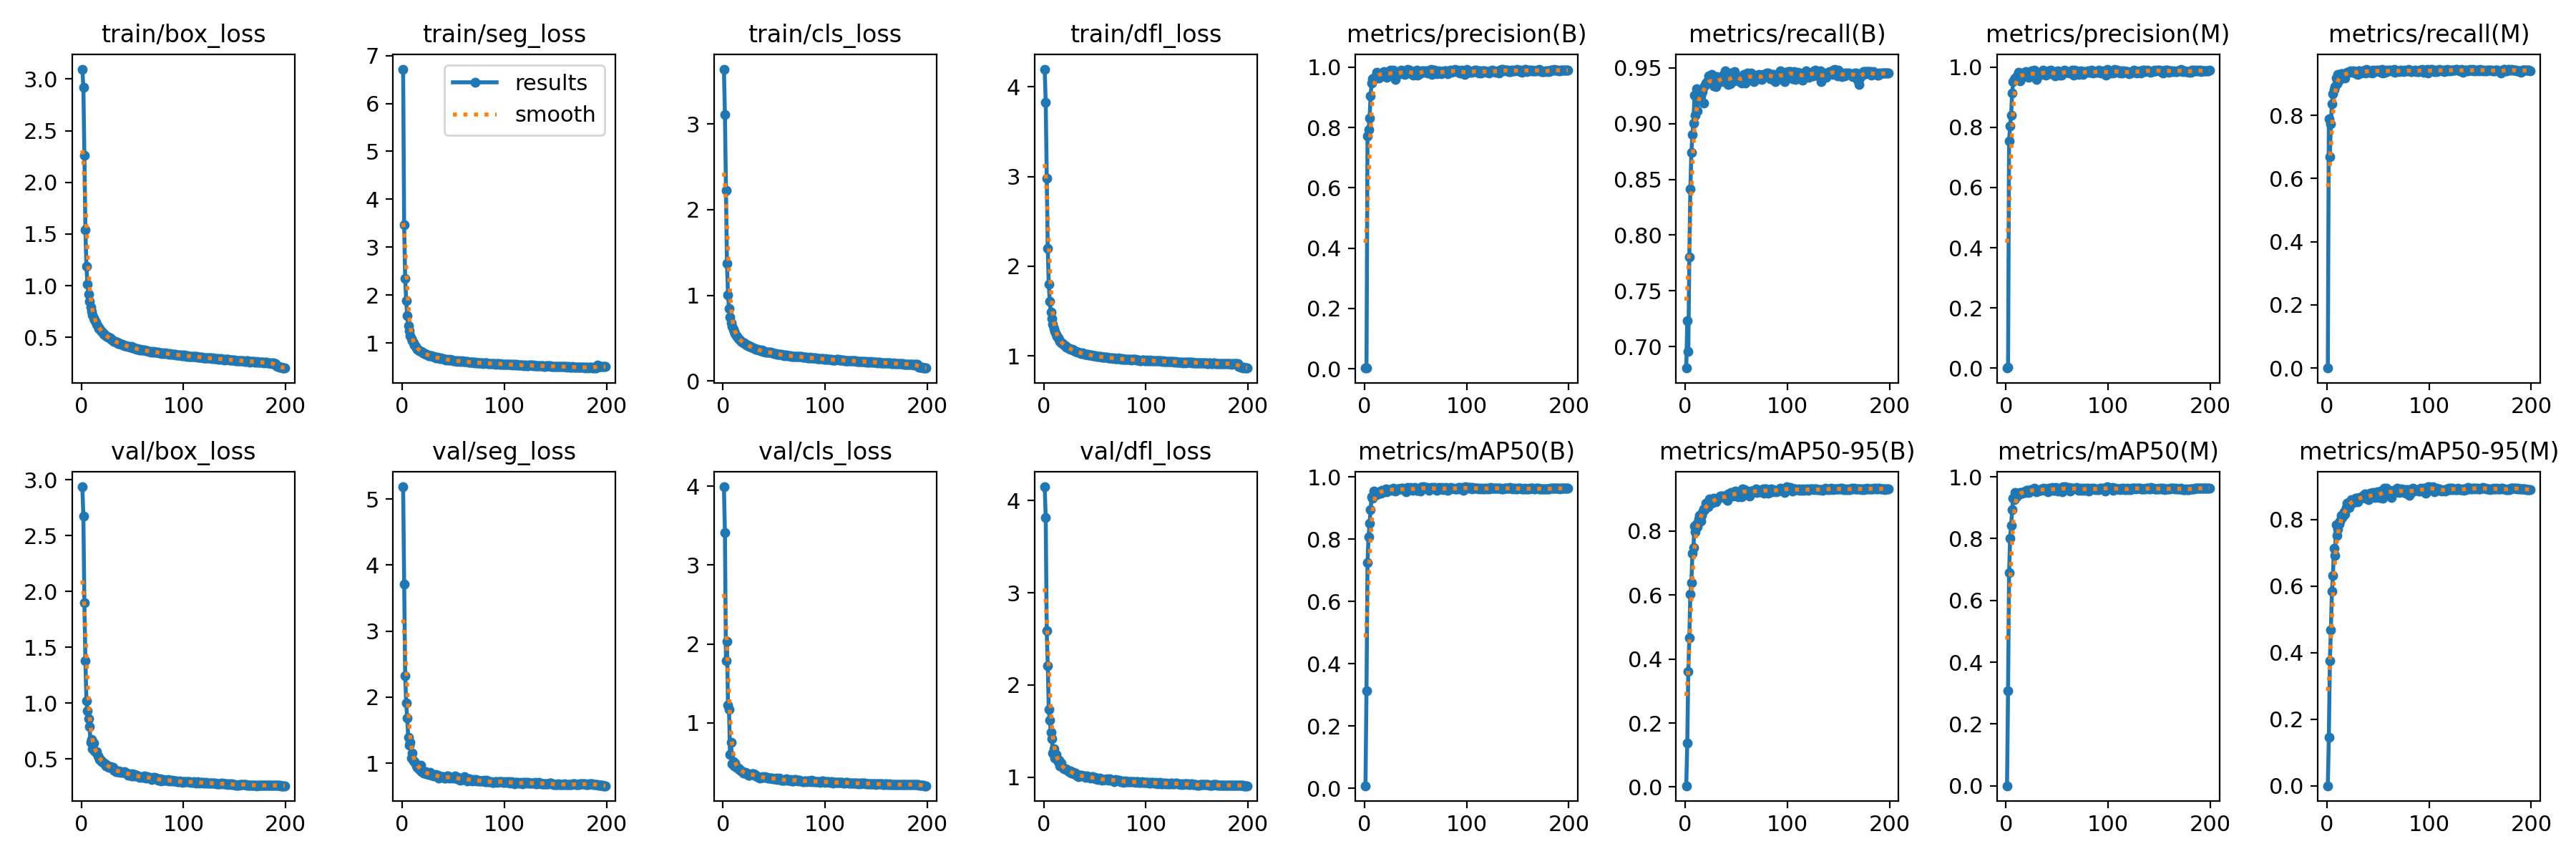

The file beside this chart, header and first rows:
epoch, time, train/box_loss, train/seg_loss, train/cls_loss, train/dfl_loss, metrics/precision(B), metrics/recall(B), metrics/mAP50(B), metrics/mAP50-95(B), metrics/precision(M), metrics/recall(M), metrics/mAP50(M), metrics/mAP50-95(M), val/box_loss, val/seg_loss, val/cls_loss, val/dfl_loss, lr/pg0, lr/pg1, lr/pg2
1, 35.94, 3.096, 6.718, 3.64, 4.199, 0.00242, 0.6808, 0.0084, 0.00386, 0, 0, 0, 0, 2.937, 5.184, 3.994, 4.148, 0.003272, 0.003272, 0.003272
2, 61.74, 2.921, 3.468, 3.107, 3.825, 0.00264, 0.7232, 0.3144, 0.1379, 0.00288, 0.7893, 0.3086, 0.1448, 2.671, 3.708, 3.414, 3.817, 0.006572, 0.006572, 0.006572
3, 87.42, 2.264, 2.351, 2.227, 2.984, 0.7726, 0.6958, 0.7256, 0.361, 0.754, 0.6688, 0.6894, 0.3749, 1.897, 2.328, 1.788, 2.588, 0.00984, 0.00984, 0.00984
4, 113.1, 1.542, 1.885, 1.369, 2.198, 0.7937, 0.7805, 0.8078, 0.4654, 0.8048, 0.7731, 0.8017, 0.4682, 1.377, 1.91, 2.03, 2.213, 0.009851, 0.009851, 0.009851
5, 138.7, 1.185, 1.562, 1.006, 1.796, 0.8312, 0.8412, 0.8509, 0.6018, 0.8408, 0.8363, 0.8426, 0.5843, 1.018, 1.68, 1.223, 1.736, 0.009802, 0.009802, 0.009802
6, 164.5, 1.017, 1.367, 0.8445, 1.603, 0.9037, 0.8741, 0.8947, 0.6385, 0.915, 0.8678, 0.8936, 0.6307, 0.9322, 1.392, 1.167, 1.62, 0.009753, 0.009753, 0.009753
7, 190.2, 0.9153, 1.248, 0.7448, 1.484, 0.9462, 0.8903, 0.9367, 0.7294, 0.9508, 0.8828, 0.931, 0.7141, 0.8608, 1.268, 0.5941, 1.491, 0.009703, 0.009703, 0.009703
8, 215.2, 0.8472, 1.144, 0.6806, 1.417, 0.9607, 0.9002, 0.9313, 0.748, 0.9585, 0.8917, 0.9259, 0.6916, 0.7903, 1.314, 0.7556, 1.421, 0.009654, 0.009654, 0.009654
9, 240.3, 0.7941, 1.089, 0.6339, 1.355, 0.9639, 0.9252, 0.954, 0.8153, 0.9637, 0.919, 0.9487, 0.7843, 0.6508, 1.076, 0.4761, 1.265, 0.009604, 0.009604, 0.009604
10, 265.6, 0.7525, 1.038, 0.6034, 1.3, 0.9624, 0.9077, 0.9428, 0.7971, 0.9644, 0.9002, 0.9348, 0.7515, 0.6745, 1.157, 0.5071, 1.306, 0.009555, 0.009555, 0.009555
11, 290.7, 0.7184, 0.9987, 0.574, 1.271, 0.9713, 0.9314, 0.9487, 0.8218, 0.97, 0.9302, 0.9445, 0.7708, 0.5906, 1.029, 0.4553, 1.212, 0.009505, 0.009505, 0.009505
12, 316, 0.6898, 0.953, 0.5501, 1.241, 0.9833, 0.9115, 0.9444, 0.8124, 0.982, 0.9102, 0.9433, 0.7868, 0.6426, 1.017, 0.4855, 1.246, 0.009456, 0.009456, 0.009456
13, 341.3, 0.6677, 0.9208, 0.5304, 1.218, 0.9749, 0.9252, 0.9506, 0.8384, 0.9723, 0.9227, 0.9464, 0.7959, 0.5722, 0.9926, 0.4328, 1.193, 0.009406, 0.009406, 0.009406
14, 366.5, 0.647, 0.8952, 0.5193, 1.2, 0.9636, 0.9227, 0.953, 0.8492, 0.9554, 0.9314, 0.9486, 0.8125, 0.5567, 0.954, 0.4298, 1.171, 0.009357, 0.009357, 0.009357
15, 391.9, 0.6262, 0.8728, 0.4986, 1.184, 0.9781, 0.9252, 0.9528, 0.8321, 0.9677, 0.9324, 0.9475, 0.8051, 0.5671, 0.9376, 0.4206, 1.183, 0.009307, 0.009307, 0.009307
16, 417.1, 0.6077, 0.8555, 0.4825, 1.164, 0.9816, 0.9302, 0.9477, 0.8487, 0.9803, 0.9289, 0.9467, 0.8119, 0.5294, 0.9467, 0.408, 1.124, 0.009258, 0.009258, 0.009258
17, 442.9, 0.5865, 0.8394, 0.4676, 1.145, 0.979, 0.9287, 0.9568, 0.8571, 0.9763, 0.9262, 0.9522, 0.8229, 0.5131, 0.9032, 0.3973, 1.15, 0.009208, 0.009208, 0.009208
18, 468.5, 0.5817, 0.8175, 0.4627, 1.142, 0.971, 0.9186, 0.9556, 0.8695, 0.9697, 0.9173, 0.9509, 0.8169, 0.4944, 0.9715, 0.3897, 1.113, 0.009158, 0.009158, 0.009158
19, 493.5, 0.5647, 0.8137, 0.4564, 1.128, 0.9857, 0.9339, 0.9522, 0.8667, 0.9842, 0.9342, 0.9497, 0.8362, 0.4885, 0.8731, 0.3752, 1.102, 0.009109, 0.009109, 0.009109
20, 518.9, 0.5592, 0.7958, 0.442, 1.123, 0.983, 0.9363, 0.9579, 0.886, 0.9817, 0.935, 0.9554, 0.8495, 0.4726, 0.8827, 0.3627, 1.09, 0.009059, 0.009059, 0.009059
21, 544.3, 0.5448, 0.7961, 0.4453, 1.109, 0.9833, 0.9364, 0.9613, 0.887, 0.9833, 0.9364, 0.9566, 0.8519, 0.4678, 0.8519, 0.3608, 1.089, 0.00901, 0.00901, 0.00901
22, 569.6, 0.5314, 0.7748, 0.4271, 1.099, 0.9666, 0.9388, 0.9537, 0.8749, 0.9653, 0.9376, 0.9493, 0.8354, 0.4634, 0.85, 0.373, 1.082, 0.00896, 0.00896, 0.00896
23, 595, 0.5222, 0.7635, 0.4207, 1.094, 0.9753, 0.9426, 0.9583, 0.8797, 0.974, 0.9414, 0.9515, 0.8464, 0.4584, 0.8736, 0.3567, 1.082, 0.008911, 0.008911, 0.008911
24, 620.2, 0.5167, 0.7555, 0.418, 1.086, 0.9741, 0.9384, 0.9603, 0.8998, 0.9741, 0.9384, 0.9579, 0.8604, 0.436, 0.8418, 0.3521, 1.068, 0.008861, 0.008861, 0.008861
25, 646.1, 0.5081, 0.7425, 0.4113, 1.082, 0.9901, 0.9364, 0.9608, 0.8924, 0.9885, 0.9352, 0.9583, 0.853, 0.4401, 0.8369, 0.3363, 1.064, 0.008812, 0.008812, 0.008812
26, 671.8, 0.4988, 0.7353, 0.403, 1.071, 0.9837, 0.9439, 0.9605, 0.888, 0.9798, 0.9402, 0.9552, 0.8516, 0.4377, 0.8256, 0.3368, 1.065, 0.008762, 0.008762, 0.008762
27, 697.2, 0.499, 0.7364, 0.402, 1.075, 0.9778, 0.9389, 0.957, 0.8936, 0.9765, 0.9377, 0.9559, 0.8589, 0.421, 0.859, 0.3401, 1.047, 0.008713, 0.008713, 0.008713
28, 722.5, 0.4929, 0.7292, 0.3974, 1.069, 0.9896, 0.9339, 0.9635, 0.9025, 0.9896, 0.9339, 0.9633, 0.864, 0.4277, 0.8296, 0.3469, 1.043, 0.008663, 0.008663, 0.008663
29, 747.9, 0.4826, 0.7251, 0.3879, 1.061, 0.9801, 0.9352, 0.9591, 0.8984, 0.9775, 0.9327, 0.9576, 0.8637, 0.4296, 0.8194, 0.351, 1.054, 0.008614, 0.008614, 0.008614
30, 773.3, 0.4793, 0.7223, 0.3877, 1.057, 0.9602, 0.9334, 0.9542, 0.8923, 0.96, 0.9285, 0.9512, 0.8531, 0.4208, 0.8287, 0.3531, 1.04, 0.008564, 0.008564, 0.008564
31, 798.5, 0.4696, 0.7119, 0.377, 1.051, 0.9729, 0.9419, 0.9593, 0.8954, 0.9717, 0.9407, 0.9556, 0.8594, 0.4245, 0.807, 0.3418, 1.044, 0.008515, 0.008515, 0.008515
32, 823.7, 0.4615, 0.7022, 0.37, 1.046, 0.9766, 0.9378, 0.9614, 0.9031, 0.9779, 0.9395, 0.956, 0.8651, 0.397, 0.8174, 0.3253, 1.024, 0.008466, 0.008466, 0.008466
33, 848.9, 0.4602, 0.686, 0.3674, 1.041, 0.9802, 0.9389, 0.9616, 0.9049, 0.9787, 0.9377, 0.9568, 0.8643, 0.3981, 0.8318, 0.3208, 1.017, 0.008416, 0.008416, 0.008416
34, 874.3, 0.4546, 0.6952, 0.3678, 1.039, 0.9854, 0.9377, 0.9619, 0.9095, 0.9833, 0.9339, 0.9573, 0.866, 0.3848, 0.8093, 0.3132, 1.009, 0.008367, 0.008367, 0.008367
35, 899.6, 0.4538, 0.684, 0.3626, 1.034, 0.978, 0.9411, 0.9618, 0.9085, 0.9767, 0.9399, 0.9606, 0.8701, 0.3876, 0.8141, 0.3092, 1.015, 0.008317, 0.008317, 0.008317
36, 924.5, 0.4428, 0.6794, 0.3591, 1.03, 0.9899, 0.9389, 0.9637, 0.9103, 0.9899, 0.9389, 0.9621, 0.8721, 0.3885, 0.777, 0.2943, 1.019, 0.008268, 0.008268, 0.008268
37, 949.5, 0.4375, 0.6771, 0.3521, 1.023, 0.9793, 0.9437, 0.9635, 0.9102, 0.978, 0.9425, 0.9622, 0.8763, 0.3939, 0.799, 0.3082, 1.024, 0.008218, 0.008218, 0.008218
38, 974.6, 0.4416, 0.6839, 0.3591, 1.031, 0.9876, 0.9377, 0.9588, 0.9049, 0.9837, 0.9339, 0.9552, 0.8639, 0.3822, 0.7901, 0.3097, 1.015, 0.008169, 0.008169, 0.008169
39, 999.9, 0.4344, 0.6659, 0.3474, 1.024, 0.9768, 0.9472, 0.9595, 0.9046, 0.9743, 0.9447, 0.9578, 0.8662, 0.3869, 0.7906, 0.3185, 1.014, 0.008119, 0.008119, 0.008119
40, 1025, 0.4305, 0.67, 0.3432, 1.02, 0.9861, 0.9402, 0.9574, 0.9015, 0.9848, 0.9389, 0.9571, 0.8637, 0.3814, 0.7919, 0.3016, 1.011, 0.00807, 0.00807, 0.00807
41, 1051, 0.4252, 0.654, 0.3424, 1.019, 0.9869, 0.9391, 0.952, 0.8965, 0.9856, 0.9378, 0.9506, 0.8586, 0.378, 0.7691, 0.3114, 0.9993, 0.00802, 0.00802, 0.00802
42, 1076, 0.4219, 0.6585, 0.3378, 1.015, 0.9919, 0.9352, 0.9658, 0.9157, 0.9886, 0.9352, 0.9622, 0.8791, 0.3858, 0.7723, 0.304, 1.011, 0.007971, 0.007971, 0.007971
43, 1101, 0.421, 0.6454, 0.3386, 1.016, 0.9802, 0.9414, 0.9608, 0.9094, 0.979, 0.9402, 0.9606, 0.8736, 0.377, 0.7879, 0.3077, 1.008, 0.007921, 0.007921, 0.007921
44, 1126, 0.4208, 0.6541, 0.336, 1.012, 0.9908, 0.936, 0.9647, 0.9166, 0.9894, 0.9344, 0.9621, 0.8764, 0.3739, 0.8041, 0.2951, 1.004, 0.007872, 0.007872, 0.007872
45, 1151, 0.4143, 0.6422, 0.3344, 1.012, 0.9796, 0.9451, 0.9658, 0.9213, 0.9784, 0.9439, 0.9649, 0.881, 0.3691, 0.804, 0.296, 0.9992, 0.007822, 0.007822, 0.007822
46, 1176, 0.4085, 0.6478, 0.3319, 1.007, 0.9843, 0.9377, 0.9589, 0.9131, 0.9817, 0.9354, 0.9557, 0.8698, 0.3554, 0.77, 0.2988, 0.9926, 0.007772, 0.007772, 0.007772
47, 1202, 0.4102, 0.6522, 0.3341, 1.008, 0.9766, 0.9426, 0.9584, 0.9093, 0.9754, 0.9414, 0.9571, 0.8658, 0.3654, 0.7813, 0.2998, 1.003, 0.007723, 0.007723, 0.007723
48, 1227, 0.4073, 0.6426, 0.3303, 1.001, 0.9725, 0.9464, 0.9623, 0.9153, 0.9699, 0.9439, 0.9599, 0.87, 0.3598, 0.7845, 0.293, 1.005, 0.007673, 0.007673, 0.007673
49, 1252, 0.4093, 0.6454, 0.3287, 1.002, 0.9844, 0.9425, 0.966, 0.925, 0.9856, 0.9398, 0.9651, 0.884, 0.3478, 0.7769, 0.2857, 0.9875, 0.007624, 0.007624, 0.007624
50, 1277, 0.3984, 0.6284, 0.3195, 0.9979, 0.9767, 0.9421, 0.9642, 0.9194, 0.9767, 0.9419, 0.9619, 0.8778, 0.3644, 0.7793, 0.2896, 0.9997, 0.007574, 0.007574, 0.007574
51, 1303, 0.3993, 0.6335, 0.3224, 0.997, 0.9888, 0.9414, 0.9573, 0.9094, 0.9875, 0.9402, 0.9543, 0.8655, 0.349, 0.7724, 0.2904, 0.9849, 0.007525, 0.007525, 0.007525
52, 1328, 0.3969, 0.6273, 0.3156, 0.995, 0.9729, 0.9417, 0.9573, 0.9066, 0.973, 0.9421, 0.9568, 0.8655, 0.3587, 0.8028, 0.2996, 0.9926, 0.007476, 0.007476, 0.007476
53, 1353, 0.3888, 0.6313, 0.3138, 0.9901, 0.9805, 0.9377, 0.9654, 0.9225, 0.9778, 0.9356, 0.9632, 0.8846, 0.3481, 0.7793, 0.2808, 0.9769, 0.007426, 0.007426, 0.007426
54, 1379, 0.3833, 0.6141, 0.3071, 0.9885, 0.9785, 0.9402, 0.9628, 0.9209, 0.9723, 0.9451, 0.9622, 0.8823, 0.3518, 0.7612, 0.2886, 0.9861, 0.007377, 0.007377, 0.007377
55, 1404, 0.3907, 0.6241, 0.3141, 0.9904, 0.9804, 0.9364, 0.9554, 0.9073, 0.9791, 0.9347, 0.9523, 0.8635, 0.3497, 0.7833, 0.2973, 0.9895, 0.007327, 0.007327, 0.007327
56, 1429, 0.3873, 0.6213, 0.3105, 0.989, 0.9869, 0.938, 0.9686, 0.9307, 0.9856, 0.9368, 0.9677, 0.8932, 0.3436, 0.7463, 0.2781, 0.978, 0.007278, 0.007278, 0.007278
57, 1454, 0.3803, 0.6143, 0.3075, 0.9867, 0.987, 0.9438, 0.9675, 0.9296, 0.9908, 0.9372, 0.9647, 0.8919, 0.3315, 0.7452, 0.2653, 0.9653, 0.007228, 0.007228, 0.007228
58, 1479, 0.3807, 0.609, 0.3054, 0.9881, 0.9831, 0.9426, 0.9688, 0.9299, 0.9831, 0.9426, 0.9673, 0.8932, 0.3416, 0.7492, 0.2717, 0.9771, 0.007178, 0.007178, 0.007178
59, 1505, 0.3778, 0.6204, 0.303, 0.9825, 0.9869, 0.9363, 0.9643, 0.9228, 0.9836, 0.9377, 0.9612, 0.8863, 0.336, 0.7595, 0.2677, 0.9791, 0.007129, 0.007129, 0.007129
60, 1530, 0.3749, 0.6059, 0.2963, 0.9821, 0.9869, 0.9417, 0.9654, 0.9228, 0.9856, 0.9407, 0.9628, 0.8869, 0.3408, 0.749, 0.2709, 0.9777, 0.007079, 0.007079, 0.007079
... 139 more rows
